Dataset: DatasetEnfermedadesOregano (GitHub, GabrielFMH/DatasetEnfermedadesOregano). Classes: alternaria, mosaic, OIDIO, mosca blanca, healthy oregano, roya, trips.

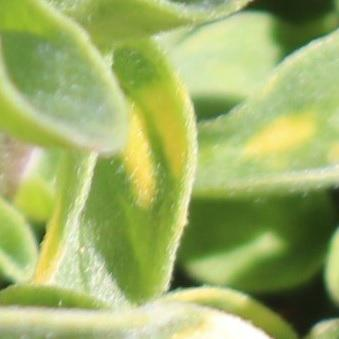
Label: mosaic

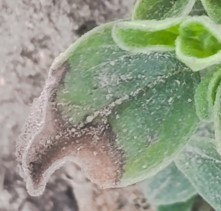
Label: alternaria

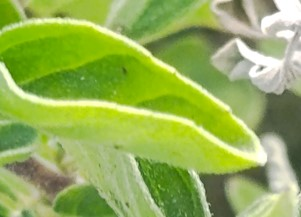
Label: OIDIO

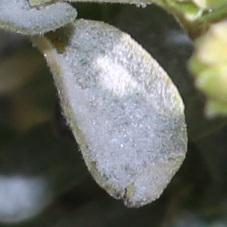
Label: OIDIO

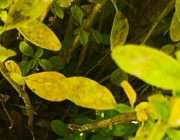
Label: alternaria

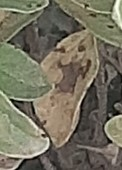
Label: roya
